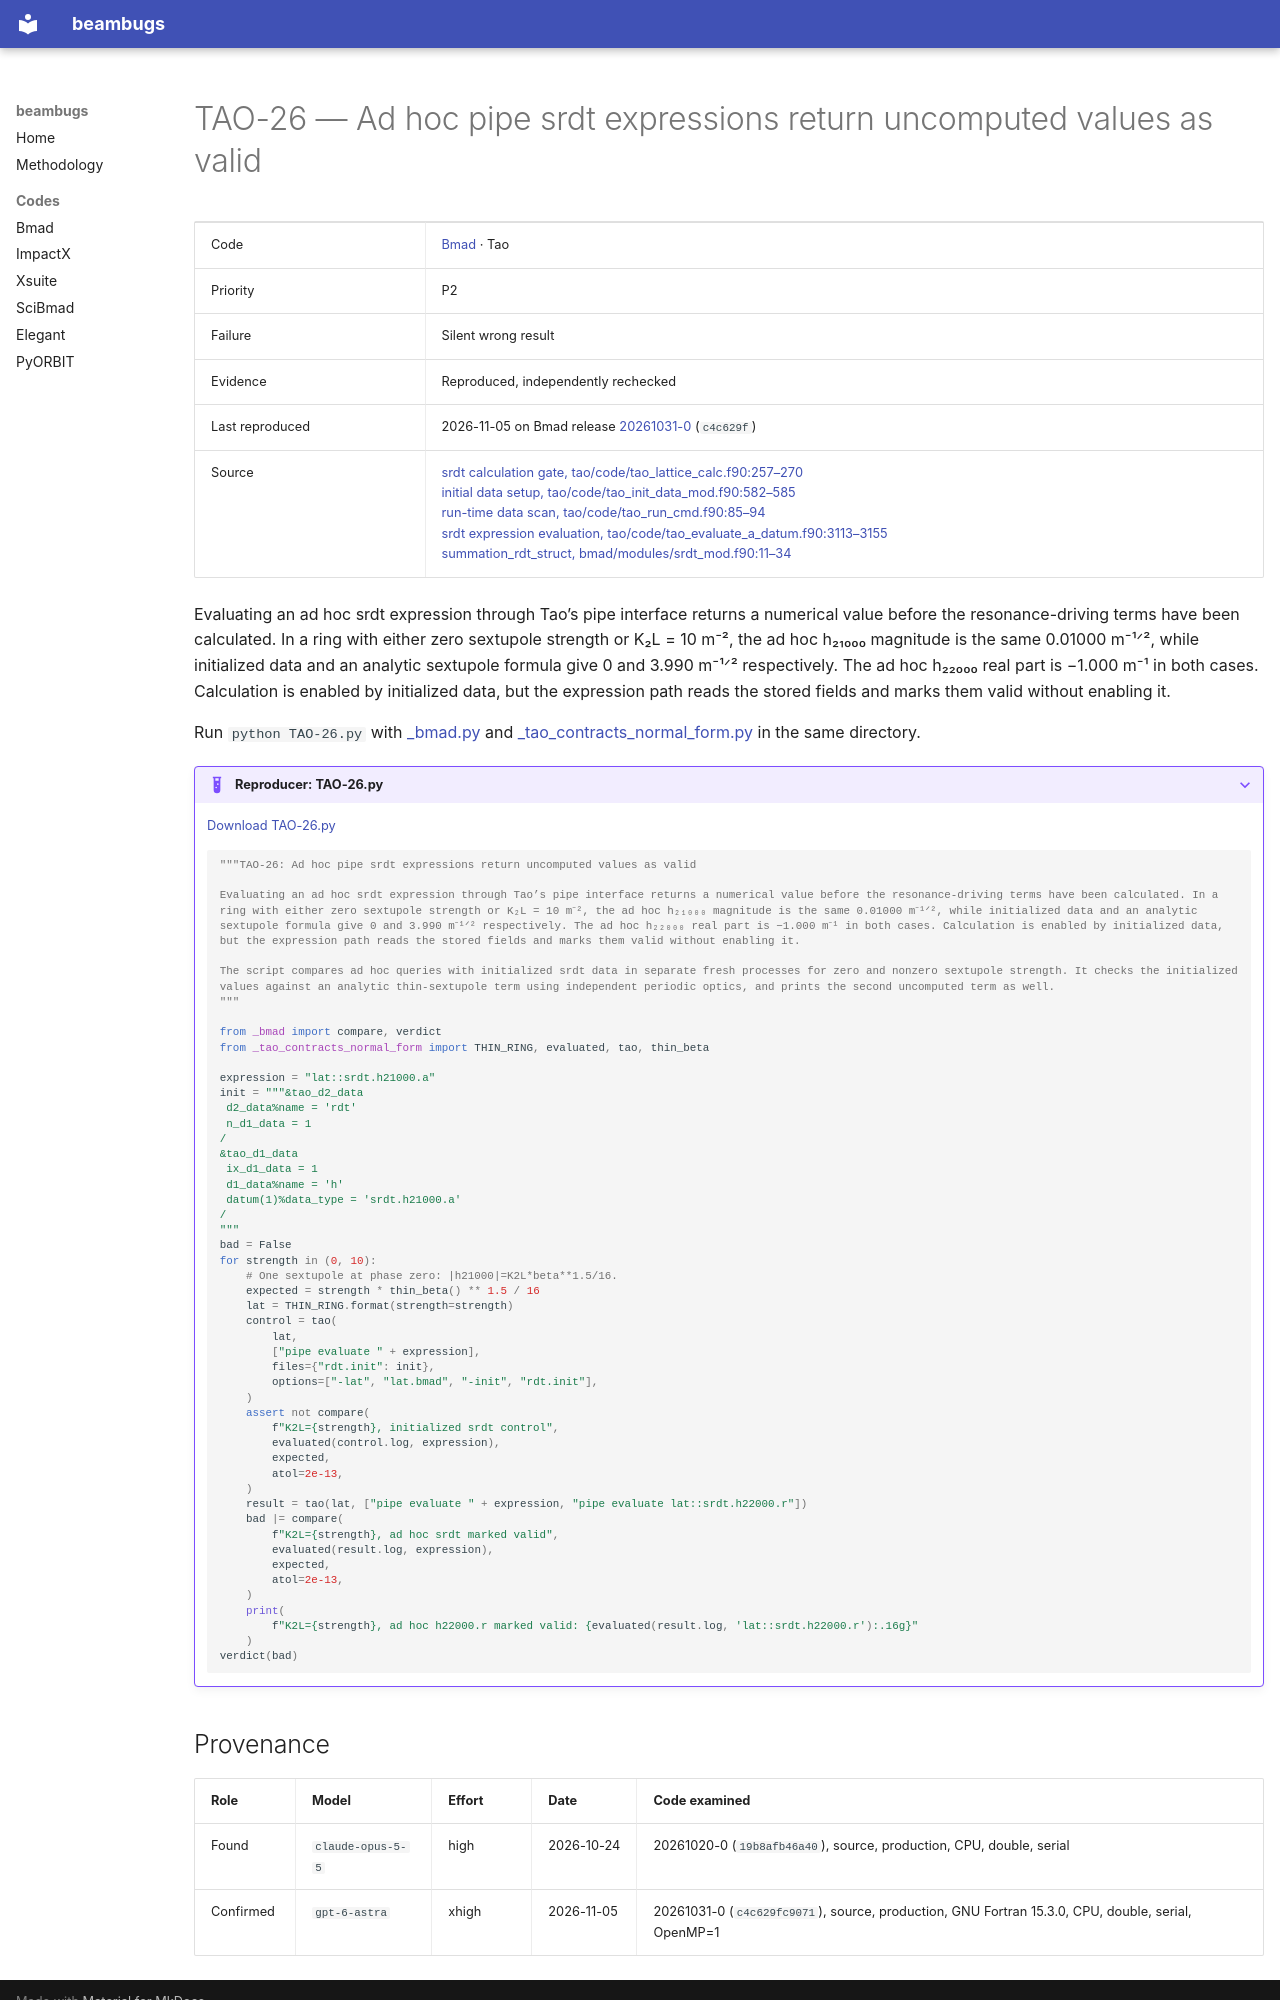

repository: nikitakuklev/beambugs · page: bmad/TAO-26/index.html · generator: mkdocs

---
title: "TAO-26: Ad hoc pipe srdt expressions return uncomputed values as valid"
hide:
  - toc
---

# TAO-26 — Ad hoc pipe srdt expressions return uncomputed values as valid

| | |
|---|---|
| Code | [Bmad](../index.md) · Tao |
| Priority | P2 |
| Failure | Silent wrong result |
| Evidence | Reproduced, independently rechecked |
| Last reproduced | 2026-11-05 on Bmad release [20261031-0](https://github.com/bmad-sim/bmad-ecosystem/tree/20261031-0) (`c4c629f`) |
| Source | [srdt calculation gate, tao/code/tao_lattice_calc.f90:257–270](https://github.com/bmad-sim/bmad-ecosystem/blob/c4c629fc9071d3a56cb1ba5bc714baba65e9c5d3/tao/code/tao_lattice_calc.f90#L257-L270)<br>[initial data setup, tao/code/tao_init_data_mod.f90:582–585](https://github.com/bmad-sim/bmad-ecosystem/blob/c4c629fc9071d3a56cb1ba5bc714baba65e9c5d3/tao/code/tao_init_data_mod.f90#L582-L585)<br>[run-time data scan, tao/code/tao_run_cmd.f90:85–94](https://github.com/bmad-sim/bmad-ecosystem/blob/c4c629fc9071d3a56cb1ba5bc714baba65e9c5d3/tao/code/tao_run_cmd.f90#L85-L94)<br>[srdt expression evaluation, tao/code/tao_evaluate_a_datum.f90:3113–3155](https://github.com/bmad-sim/bmad-ecosystem/blob/c4c629fc9071d3a56cb1ba5bc714baba65e9c5d3/tao/code/tao_evaluate_a_datum.f90#L3113-L3155)<br>[summation_rdt_struct, bmad/modules/srdt_mod.f90:11–34](https://github.com/bmad-sim/bmad-ecosystem/blob/c4c629fc9071d3a56cb1ba5bc714baba65e9c5d3/bmad/modules/srdt_mod.f90#L11-L34) |

Evaluating an ad hoc srdt expression through Tao’s pipe interface returns a numerical value before the resonance-driving terms have been calculated. In a ring with either zero sextupole strength or K₂L = 10 m⁻², the ad hoc h₂₁₀₀₀ magnitude is the same 0.01000 m⁻¹ᐟ², while initialized data and an analytic sextupole formula give 0 and 3.990 m⁻¹ᐟ² respectively. The ad hoc h₂₂₀₀₀ real part is −1.000 m⁻¹ in both cases. Calculation is enabled by initialized data, but the expression path reads the stored fields and marks them valid without enabling it.

Run `python TAO-26.py` with [_bmad.py](../helpers/_bmad.py) and [_tao_contracts_normal_form.py](../helpers/_tao_contracts_normal_form.py) in the same directory.

??? example "Reproducer: TAO-26.py"

    [Download TAO-26.py](TAO-26.py)

    ```python
    """TAO-26: Ad hoc pipe srdt expressions return uncomputed values as valid

    Evaluating an ad hoc srdt expression through Tao’s pipe interface returns a numerical value before the resonance-driving terms have been calculated. In a ring with either zero sextupole strength or K₂L = 10 m⁻², the ad hoc h₂₁₀₀₀ magnitude is the same 0.01000 m⁻¹ᐟ², while initialized data and an analytic sextupole formula give 0 and 3.990 m⁻¹ᐟ² respectively. The ad hoc h₂₂₀₀₀ real part is −1.000 m⁻¹ in both cases. Calculation is enabled by initialized data, but the expression path reads the stored fields and marks them valid without enabling it.

    The script compares ad hoc queries with initialized srdt data in separate fresh processes for zero and nonzero sextupole strength. It checks the initialized values against an analytic thin-sextupole term using independent periodic optics, and prints the second uncomputed term as well.
    """

    from _bmad import compare, verdict
    from _tao_contracts_normal_form import THIN_RING, evaluated, tao, thin_beta

    expression = "lat::srdt.h21000.a"
    init = """&tao_d2_data
     d2_data%name = 'rdt'
     n_d1_data = 1
    /
    &tao_d1_data
     ix_d1_data = 1
     d1_data%name = 'h'
     datum(1)%data_type = 'srdt.h21000.a'
    /
    """
    bad = False
    for strength in (0, 10):
        # One sextupole at phase zero: |h21000|=K2L*beta**1.5/16.
        expected = strength * thin_beta() ** 1.5 / 16
        lat = THIN_RING.format(strength=strength)
        control = tao(
            lat,
            ["pipe evaluate " + expression],
            files={"rdt.init": init},
            options=["-lat", "lat.bmad", "-init", "rdt.init"],
        )
        assert not compare(
            f"K2L={strength}, initialized srdt control",
            evaluated(control.log, expression),
            expected,
            atol=2e-13,
        )
        result = tao(lat, ["pipe evaluate " + expression, "pipe evaluate lat::srdt.h22000.r"])
        bad |= compare(
            f"K2L={strength}, ad hoc srdt marked valid",
            evaluated(result.log, expression),
            expected,
            atol=2e-13,
        )
        print(
            f"K2L={strength}, ad hoc h22000.r marked valid: {evaluated(result.log, 'lat::srdt.h22000.r'):.16g}"
        )
    verdict(bad)

    ```
